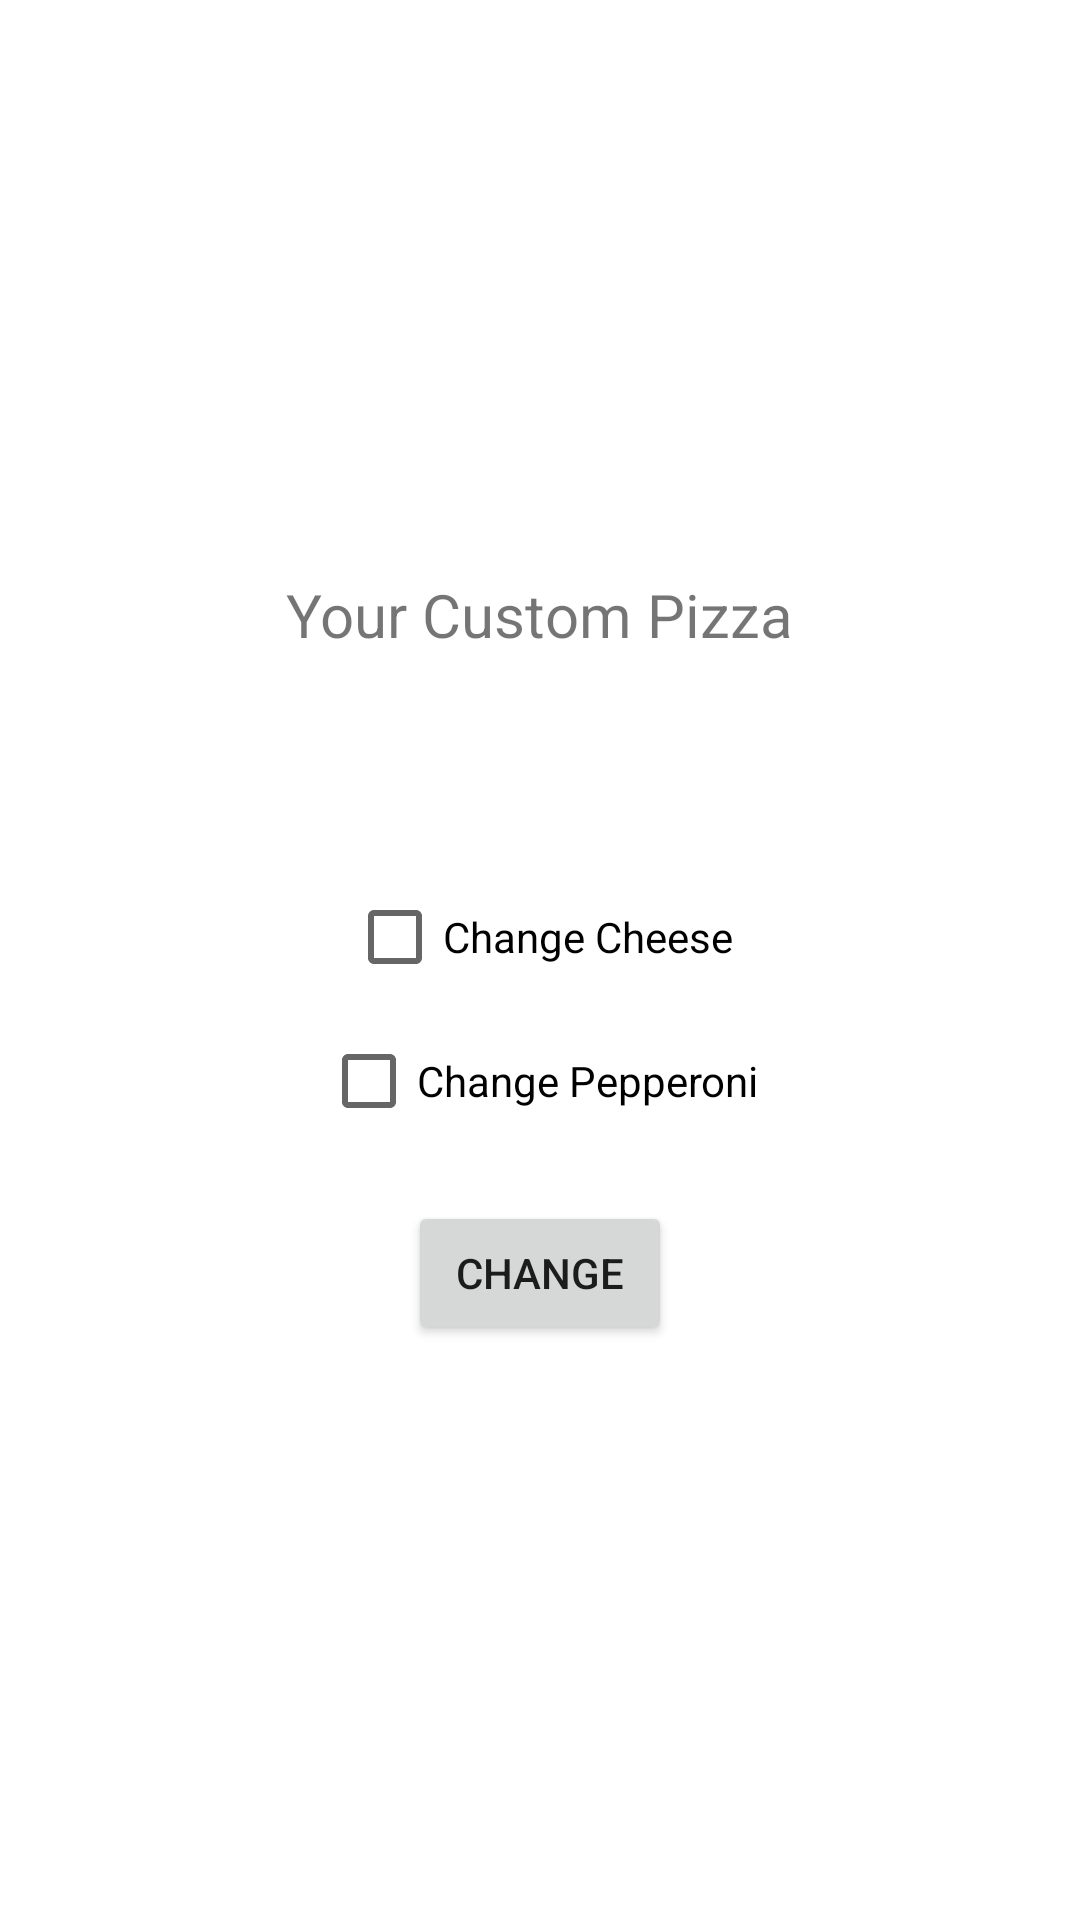

Android layout source for this screen:
<!-- AndroidManifest.xml: application theme Theme.A06 -->
<!-- res/layout/activity_result.xml -->
<?xml version="1.0" encoding="utf-8"?>
<LinearLayout xmlns:android="http://schemas.android.com/apk/res/android"
    xmlns:app="http://schemas.android.com/apk/res-auto"
    xmlns:tools="http://schemas.android.com/tools"
    android:layout_width="match_parent"
    android:layout_height="match_parent"
    android:orientation="vertical"
    android:gravity="center"
    android:padding="16dp"
    tools:context=".ResultActivity">

    <TextView
        android:layout_width="wrap_content"
        android:layout_height="wrap_content"
        android:text="Your Custom Pizza"
        android:textSize="20sp"
        android:layout_gravity="center" />

    <TextView
        android:id="@+id/pizzaDetailsTextView"
        android:layout_width="wrap_content"
        android:layout_height="wrap_content"
        android:text=""
        android:layout_gravity="center"
        android:layout_marginTop="16dp" />

    <TextView
        android:id="@+id/totalPriceTextView"
        android:layout_width="wrap_content"
        android:layout_height="wrap_content"
        android:text=""
        android:layout_gravity="center"
        android:layout_marginTop="16dp" />

    <CheckBox
        android:id="@+id/changeCheeseCheckbox"
        android:layout_width="wrap_content"
        android:layout_height="wrap_content"
        android:text="Change Cheese" />

    <CheckBox
        android:id="@+id/changePepperoniCheckbox"
        android:layout_width="wrap_content"
        android:layout_height="wrap_content"
        android:text="Change Pepperoni" />

    <Button
        android:id="@+id/changeButton"
        android:layout_width="wrap_content"
        android:layout_height="wrap_content"
        android:text="Change"
        android:layout_gravity="center"
        android:layout_marginTop="16dp" />

</LinearLayout>
<!-- resources referenced by this layout -->
<resources>
  <style name="Theme.A06" parent="Theme.MaterialComponents.DayNight.DarkActionBar">
          
          <item name="colorPrimary">@color/purple_500</item>
          <item name="colorPrimaryVariant">@color/purple_700</item>
          <item name="colorOnPrimary">@color/white</item>
          
          <item name="colorSecondary">@color/teal_200</item>
          <item name="colorSecondaryVariant">@color/teal_700</item>
          <item name="colorOnSecondary">@color/black</item>
          
          <item name="android:statusBarColor">?attr/colorPrimaryVariant</item>
          
      </style>
  <!-- not gathered from this repository: default colours our renderer supplied (Android Studio template values) -->
  <color name="purple_500">#FF6200EE</color>
  <color name="purple_700">#FF3700B3</color>
  <color name="teal_200">#FF03DAC5</color>
  <color name="teal_700">#FF018786</color>
  <color name="black">#FF000000</color>
  <color name="white">#FFFFFFFF</color>
</resources>
